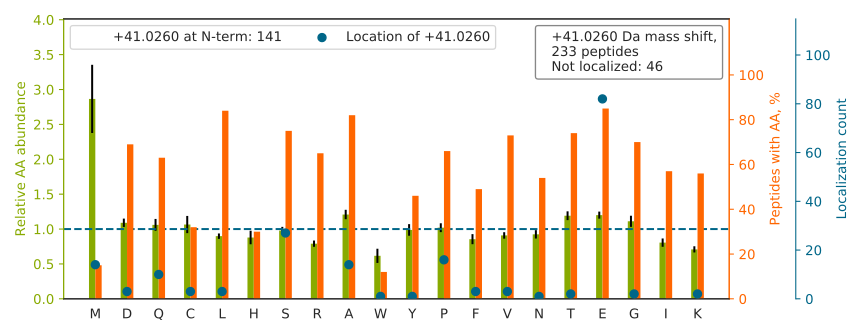

Values plotted in this chart, from the file beside it:
top isoform	localization score	spectrum
ESTVFEDLSDEAERDEYELLCPDNTR		53CPTAC_COprospective_W_VU_20160226_11CO…
Q[+41]NCELFEQLGEYKFQNALLVR	1	36CPTAC_COprospective_W_VU_20150824_11CO…
Q[+41]ADLEKEELAEELASSLSGR	0.9998	63CPTAC_COprospective_W_VU_20160316_11CO…
EMEENFAVEAANYQDTIGR		05CPTAC_COprospective_W_VU_20150915_05CO…
A[+41]CPLDQAIGLLVAIFHK	0.9962	27CPTAC_COprospective_W_VU_20150810_22CO…
E[+41]TVYCLNDDDETEVLKEDIIQGFR	1	03CPTAC_COprospective_W_VU_20150624_05CO…
TPSSYGAGELLDFS[+41]LADAVNQEFLTTR	0.5627	57CPTAC_COprospective_W_VU_20160317_15CO…
ELDLSNNCLGDAGILQLVESVR		53CPTAC_COprospective_W_VU_20160226_11CO…
QM[+41]QLENVSVALEFLDRESIK	0.556	82CPTAC_COprospective_W_VU_20160520_11CO…
E[+41]FNAETFTFHADICTLSEKER	1	63CPTAC_COprospective_W_VU_20160316_11CO…
ASQSVS[+41]SYLAWYQQKPGQAPR	0.9875	49CPTAC_COprospective_W_VU_20151222_11CO…
EGTDSSQGIP[+41]QLVSNISACQVIAEAVR	0.6731	05CPTAC_COprospective_W_VU_20150915_05CO…
S[+41]SLFAQINQGESITHALK	0.8632	57CPTAC_COprospective_W_VU_20160317_15CO…
E[+41]DAQVAAEILEIADTPSGDKTSLETR	1	58CPTAC_COprospective_W_VU_20160318_11CO…
E[+41]LSSTEAQLHDAQELLQEETR	0.8399	56CPTAC_COprospective_W_VU_20160303_01CO…
E[+41]GNPEEDLTADKANAQAAALYK	0.9787	63CPTAC_COprospective_W_VU_20160316_11CO…
MGQNDLM[+41]GTAEDFADQFLR	0.9882	64CPTAC_COprospective_W_VU_20160318_11CO…
SNGLGPVMSGNTAYPVIS[+41]CPPLTPDWGVQDVWSSL…	0.6108	06CPTAC_COprospective_W_VU_20150915_05CO…
V[+41]GAHAGEYGAEALER	1.0	87CPTAC_COprospective_W_VU_20160701_09CO…
E[+41]NYLTAGLTVGQVRPLVPLQPVTQNR	1	71CPTAC_COprospective_W_VU_20160414_14CO…
E[+41]FNAETFTFHADICTLSEK	1.0	88CPTAC_COprospective_W_VU_20160705_11CO…
E[+41]LGAFGLQVPSELGGVGLCNTQYAR	0.9999	53CPTAC_COprospective_W_VU_20160226_11CO…
E[+41]AEKLESEHPDQAQAILSR	0.9382	75CPTAC_COprospective_W_VU_20160502_11CO…
E[+41]CVGFEAVQEVPVGLVQPASATLYDYYNPERR	1	64CPTAC_COprospective_W_VU_20160318_11CO…
EVEAVIPDHCIFAS[+41]NTSALPISEIAAVSK	0.08191	87CPTAC_COprospective_W_VU_20160701_09CO…
ESPLSLYNEELVSMNVQGDYEPTDATGFININSLR		54CPTAC_COprospective_W_VU_20160226_01CO…
EKPYFPIPEEYTFIQNVPLEDR		54CPTAC_COprospective_W_VU_20160226_01CO…
VDNALQSGNSQES[+41]VTEQDSKDSTYSLSSTLTLSK	0.8351	64CPTAC_COprospective_W_VU_20160318_11CO…
E[+41]VIVGPDTTSYSLADLSPSTHYTAK	1	66CPTAC_COprospective_W_VU_20160323_11CO…
QGSGSSQPMEVQEGYGFGSGDDPYSSAEPHVSGVK		62CPTAC_COprospective_W_VU_20160311_05CO…
E[+41]TSVTPSNLWGGQGLLGVSIR	0.003029	38CPTAC_COprospective_W_VU_20150904_11CO…
A[+41]APAGGGGSAVSVLAPNGR	0.9917	29CPTAC_COprospective_W_VU_20150810_11CO…
CSYQPTMEGVHTVHVTFAGVPIPR		21CPTAC_COprospective_W_VU_20151112_20CO…
EGFGHLS[+41]PTGTTEFWLGNEKIHLISTQSAIPYALR	0.8385	88CPTAC_COprospective_W_VU_20160705_11CO…
FSGSGSGTDFTLTISR		52CPTAC_COprospective_W_VU_20160223_11CO…
E[+41]TGANLAICQWGFDDEANHLLLQNNLPAVR	1.0	87CPTAC_COprospective_W_VU_20160701_09CO…
E[+41]EGFPIRPHYFWPLLVGR	0.9996	26CPTAC_COprospective_W_VU_20150810_05CO…
ERPGSEEPPAEPVSFYTQPFSHYGQALCVSFPQPCR		03CPTAC_COprospective_W_VU_20150624_05CO…
IPADTFAALKNPNAMLVNLEEPLAS[+41]TYQDILYQAK	0.8789	88CPTAC_COprospective_W_VU_20160705_11CO…
E[+41]APTCPDVSTNPEPCSLNPHR	0.9426	01CPTAC_COprospective_W_VU_20150901_01CO…
ENAP[+41]AIIFIDEIDAIATK	0.8505	57CPTAC_COprospective_W_VU_20160317_15CO…
E[+41]LASQPDVDGFLVGGASLKPEFVDIINAK	0.9708	56CPTAC_COprospective_W_VU_20160303_01CO…
QAQQM[+41]VQPQSPVAVSQSKPGCYDNGK	0.7689	31CPTAC_COprospective_W_VU_20150810_11CO…
FSGSNSGNTATLTISR		36CPTAC_COprospective_W_VU_20150824_11CO…
GLTGPIGPPGPAGAPGDKGESGPSGPAGPTGAR		87CPTAC_COprospective_W_VU_20160701_09CO…
Q[+41]VQSLTCEVDALKGTNESLER	0.9965	57CPTAC_COprospective_W_VU_20160317_15CO…
E[+41]YQLNDSAAYYLNDLER	0.9993	17CPTAC_COprospective_W_VU_20150807_09CO…
T[+41]TPPMLDSDGSFFLYSK	0.7518	28CPTAC_COprospective_W_VU_20150810_05CO…
Q[+41]LFHPEQLITGKEDAANNYAR	0.5388	72CPTAC_COprospective_W_VU_20160422_05CO…
E[+41]LGGAIDFGAAYVLEQASSHIGNSTQATVR	1	52CPTAC_COprospective_W_VU_20160223_11CO…
EVVTSEDGSDCPEAMDLGTLSGIGTLDGFR		88CPTAC_COprospective_W_VU_20160705_11CO…
ESDTGLAPPALWDLAADKQTLQSEQPLQVAR		56CPTAC_COprospective_W_VU_20160303_01CO…
E[+41]ISPDTTLLDLQNNDISELRK	0.9431	64CPTAC_COprospective_W_VU_20160318_11CO…
E[+41]CGVGVIVTPEQIEEAVEAAINR	0.9945	54CPTAC_COprospective_W_VU_20160226_01CO…
QP[+41]YAVSELAGHQTSAESWGTGR	0.7694	54CPTAC_COprospective_W_VU_20160226_01CO…
QLPDKWQHDLFDSGFGGGAGVETGGK		62CPTAC_COprospective_W_VU_20160311_05CO…
E[+41]LGQVVECSLDFGLVCR	1	38CPTAC_COprospective_W_VU_20150904_11CO…
E[+41]ILGTAQSVGCNVDGR	1	100CPTAC_COprospective_W_VU_20160806_09C…
S[+41]VTEQGAELSNEER	1.0	99CPTAC_COprospective_W_VU_20160801_11CO…
S[+41]EDTAVYYCAR	1.0	47CPTAC_COprospective_W_VU_20151209_21CO…
... 173 more rows
